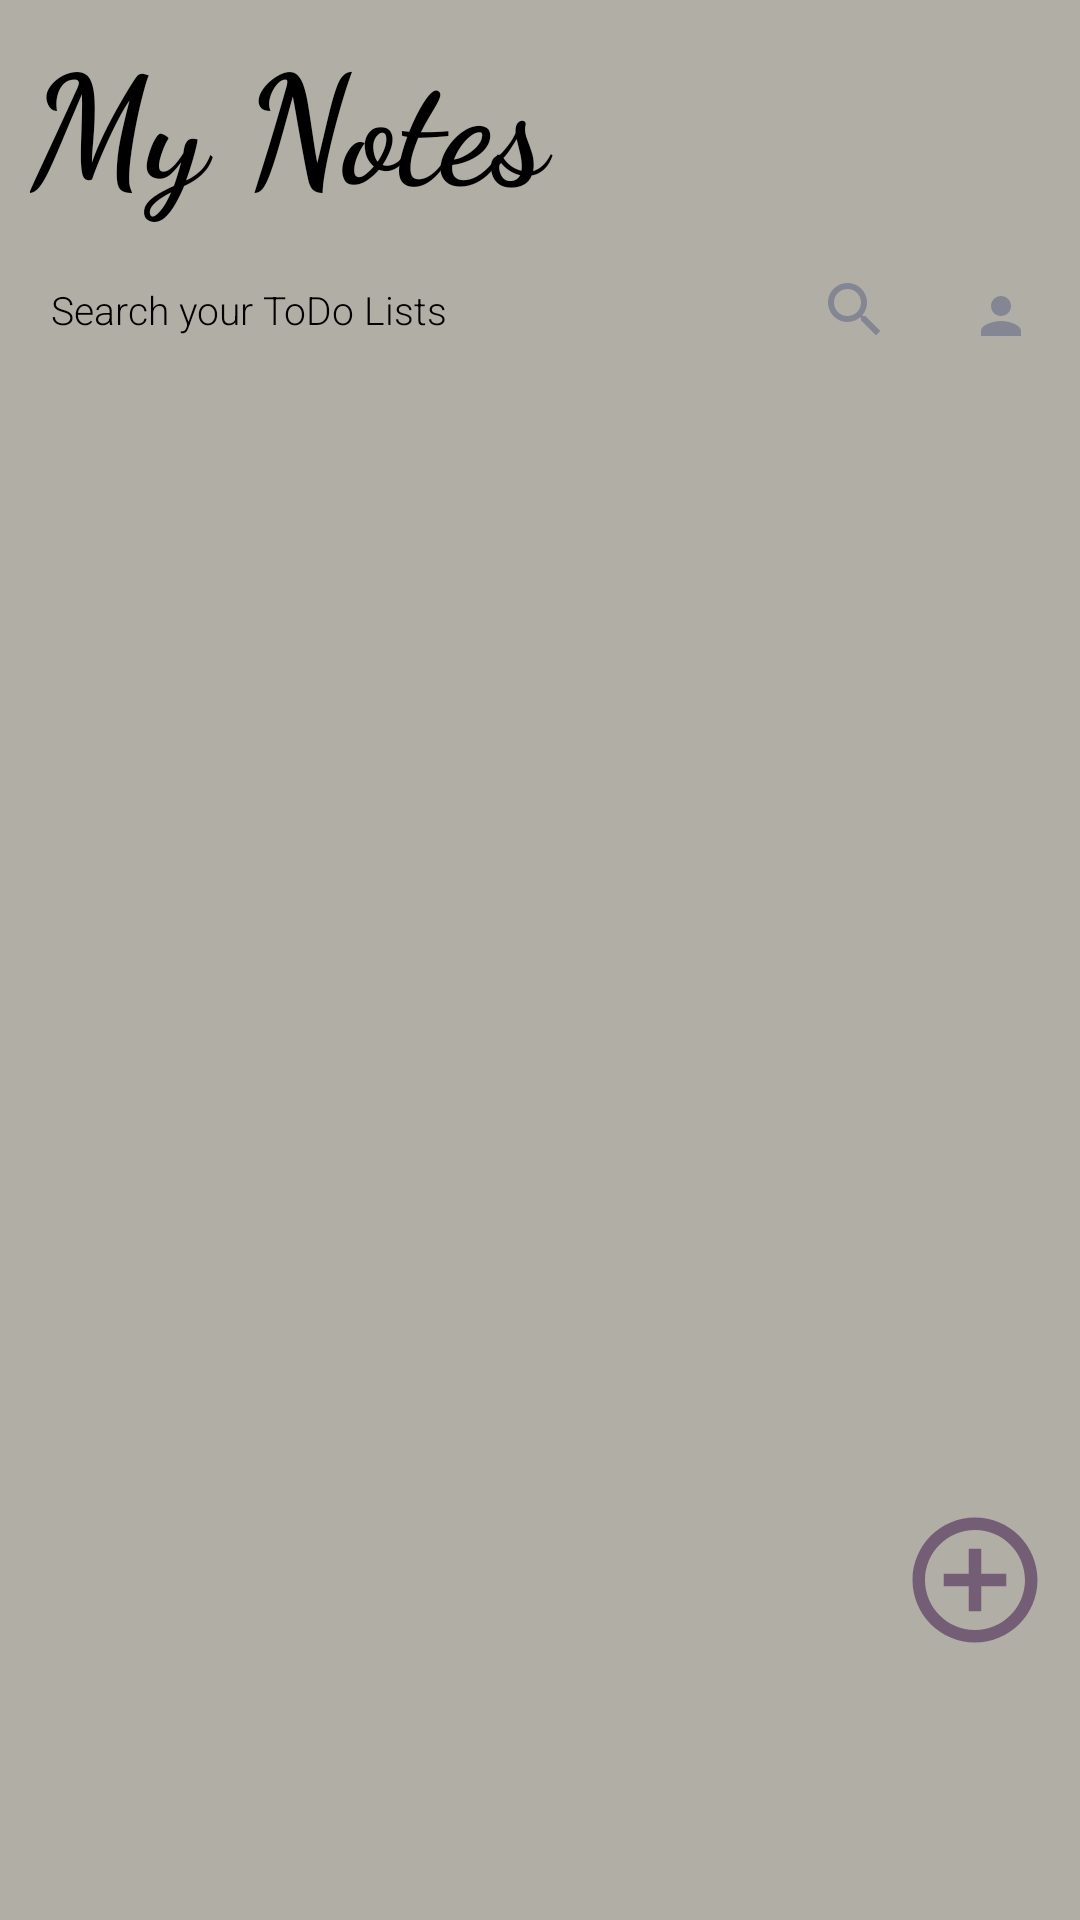

The Android layout XML behind this screen, and the referenced resources:
<!-- AndroidManifest.xml: application theme Theme.StickyNoteApplication -->
<!-- res/layout/fragment_my_notes.xml -->
<?xml version="1.0" encoding="utf-8"?>
<androidx.constraintlayout.widget.ConstraintLayout xmlns:android="http://schemas.android.com/apk/res/android"
    xmlns:tools="http://schemas.android.com/tools"
    android:layout_width="match_parent"
    android:layout_height="match_parent"
    xmlns:app="http://schemas.android.com/apk/res-auto"
    android:background="@color/palette3"
    tools:context=".fragments.MyNotesFragment">


    <TextView
        android:id="@+id/textView"
        android:layout_width="match_parent"
        android:layout_height="wrap_content"
        android:fontFamily="cursive"
        android:text="My Notes"
        android:layout_marginLeft="10dp"
        android:textSize="50sp"
        android:textStyle="bold"
        android:textColor="@color/black"
        android:layout_marginTop="5dp"
        app:layout_constraintEnd_toEndOf="parent"
        app:layout_constraintStart_toStartOf="parent"
        app:layout_constraintTop_toTopOf="parent" />

    <EditText
        android:id="@+id/todo_search_bar"
        android:layout_width="300dp"
        android:layout_height="wrap_content"
        android:layout_margin="7dp"
        android:background="@drawable/search_bar"
        android:drawableRight="@drawable/baseline_search_24"
        android:drawablePadding="9dp"
        android:fontFamily="sans-serif-light"
        android:hint="Search your ToDo Lists"
        android:padding="10dp"
        android:textColor="@color/black"
        android:textColorHint="@color/black"
        android:textSize="13sp"
        app:layout_constraintStart_toStartOf="parent"
        app:layout_constraintTop_toBottomOf="@+id/textView" />

    <ImageView
        android:layout_width="40dp"
        android:layout_height="40dp"
        android:background="@drawable/search_bar"
        android:padding="10dp"
        android:src="@drawable/baseline_person_24"
        app:layout_constraintBottom_toBottomOf="@+id/todo_search_bar"
        app:layout_constraintEnd_toEndOf="parent"
        app:layout_constraintStart_toEndOf="@+id/todo_search_bar"/>

    <androidx.recyclerview.widget.RecyclerView
        android:id="@+id/note_rec"
        android:layout_width="match_parent"
        android:layout_height="0dp"
        android:layout_marginRight="8dp"
        android:layout_marginLeft="8dp"
        android:clipToPadding="false"

        android:paddingStart="0dp"
        android:paddingEnd="12dp"
        android:paddingBottom="12dp"
        app:layout_constraintEnd_toEndOf="parent"
        app:layout_constraintStart_toStartOf="parent"
        app:layout_constraintTop_toBottomOf="@+id/todo_search_bar"/>

    <ImageView
        android:id="@+id/add_note"
        android:layout_width="50dp"
        android:layout_height="50dp"
        android:src="@drawable/baseline_add_circle_outline_24"
        app:layout_constraintBottom_toBottomOf="parent"
        app:layout_constraintEnd_toEndOf="parent"
        app:layout_constraintTop_toTopOf="parent"
        app:layout_constraintVertical_bias=".85"
        android:layout_marginRight="10dp"/>

</androidx.constraintlayout.widget.ConstraintLayout>
<!-- resources referenced by this layout -->
<resources>
  <color name="black">#FF000000</color>
  <color name="palette3">#B1AEA6</color>
  <!-- drawable baseline_add_circle_outline_24 (drawable) -->
  <vector xmlns:android="http://schemas.android.com/apk/res/android" android:height="24dp" android:tint="#745E76" android:viewportHeight="24" android:viewportWidth="24" android:width="24dp">
        
      <path android:fillColor="@android:color/white" android:pathData="M13,7h-2v4L7,11v2h4v4h2v-4h4v-2h-4L13,7zM12,2C6.48,2 2,6.48 2,12s4.48,10 10,10 10,-4.48 10,-10S17.52,2 12,2zM12,20c-4.41,0 -8,-3.59 -8,-8s3.59,-8 8,-8 8,3.59 8,8 -3.59,8 -8,8z"/>
      
  </vector>
  <!-- drawable baseline_person_24 (drawable) -->
  <vector xmlns:android="http://schemas.android.com/apk/res/android" android:height="24dp" android:tint="#848793" android:viewportHeight="24" android:viewportWidth="24" android:width="24dp">
        
      <path android:fillColor="@android:color/white" android:pathData="M12,12c2.21,0 4,-1.79 4,-4s-1.79,-4 -4,-4 -4,1.79 -4,4 1.79,4 4,4zM12,14c-2.67,0 -8,1.34 -8,4v2h16v-2c0,-2.66 -5.33,-4 -8,-4z"/>
      
  </vector>
  <!-- drawable baseline_search_24 (drawable) -->
  <vector xmlns:android="http://schemas.android.com/apk/res/android" android:height="24dp" android:tint="#848793" android:viewportHeight="24" android:viewportWidth="24" android:width="24dp">
        
      <path android:fillColor="@android:color/white" android:pathData="M15.5,14h-0.79l-0.28,-0.27C15.41,12.59 16,11.11 16,9.5 16,5.91 13.09,3 9.5,3S3,5.91 3,9.5 5.91,16 9.5,16c1.61,0 3.09,-0.59 4.23,-1.57l0.27,0.28v0.79l5,4.99L20.49,19l-4.99,-5zM9.5,14C7.01,14 5,11.99 5,9.5S7.01,5 9.5,5 14,7.01 14,9.5 11.99,14 9.5,14z"/>
      
  </vector>
  <style name="Theme.StickyNoteApplication" parent="Base.Theme.StickyNoteApplication" />
  <style name="Base.Theme.StickyNoteApplication" parent="Theme.Material3.DayNight.NoActionBar">
          
          
      </style>
</resources>
